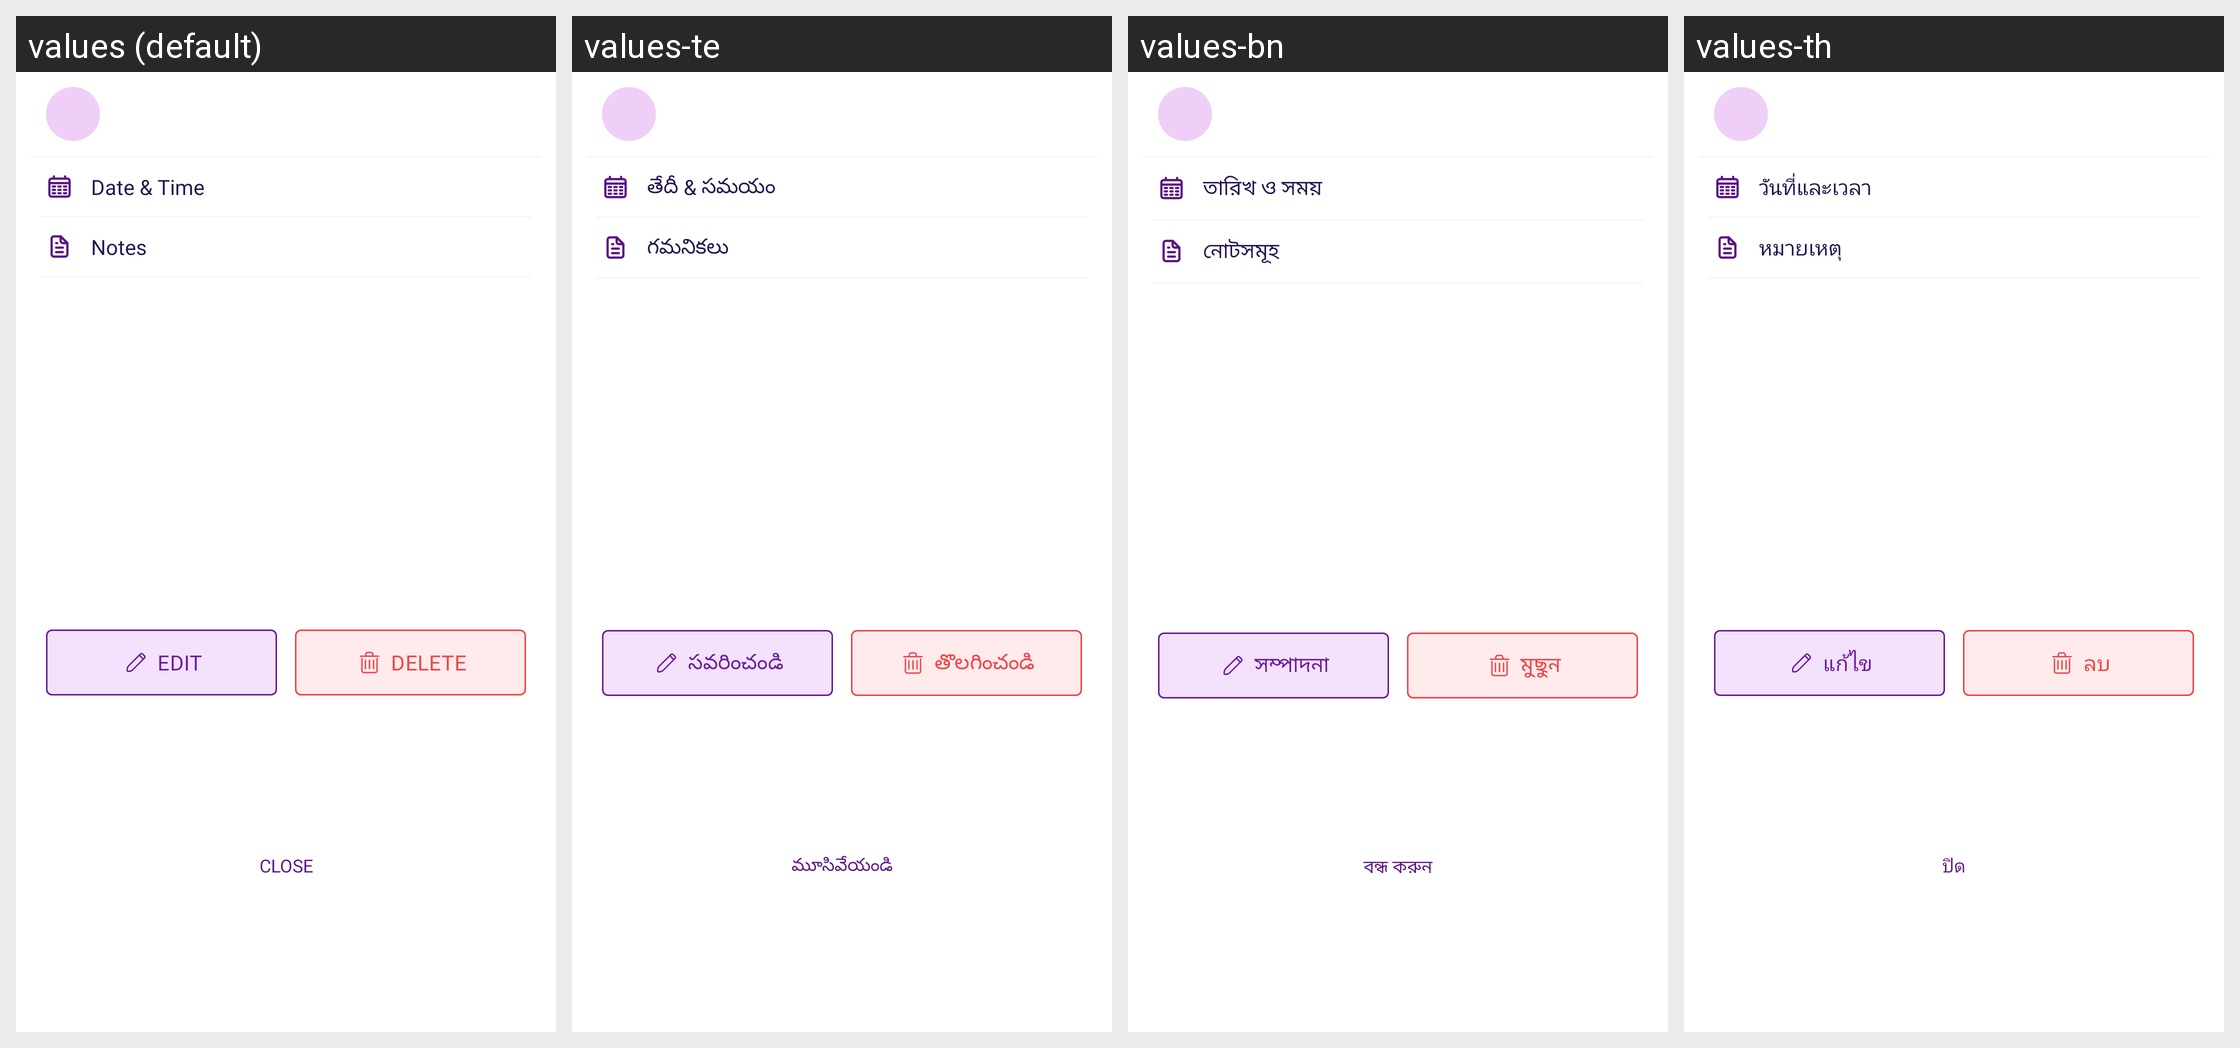

The same Android screen rendered under several of its app's locales, left to right. List the strings drawn on it with the default value and each locale's translation.
Android screen res/layout/bottom_goal_contribution_action.xml rendered under 4 locales, left to right: values (default), values-te, values-bn, values-th. Device: Nexus 5 (rendered at 1080×1920; each locale shown at half size, 540×960, under a caption strip naming it); theme Theme.MoneyTracker.
Other locales in the repository, not shown: values-ar, values-cs, values-de, values-el, values-es, values-fa, values-fr, values-hi, values-in, values-it, values-ja, values-kn, values-ko, values-ml, values-ms, values-pl, values-pt-rBR, values-ro, values-ru, values-ta-rIN, values-tr, values-uk, values-vi, values-zh-rCN, values-zh-rTW.
Strings drawn on this screen, with the default value and each locale's value (text and hints the layout hard-codes, and strings that could not be matched under every locale, appear in the picture but are not listed):

date_amp_time
  values: Date & Time
  values-te: తేదీ & సమయం
  values-bn: তারিখ ও সময়
  values-th: วันที่และเวลา

notes
  values: Notes
  values-te: గమనికలు
  values-bn: নোটসমূহ
  values-th: หมายเหตุ

text_edit
  values: Edit
  values-te: సవరించండి
  values-bn: সম্পাদনা
  values-th: แก้ไข

text_delete
  values: delete
  values-te: తొలగించండి
  values-bn: মুছুন
  values-th: ลบ

text_close
  values: Close
  values-te: మూసివేయండి
  values-bn: বন্ধ করুন
  values-th: ปิด
